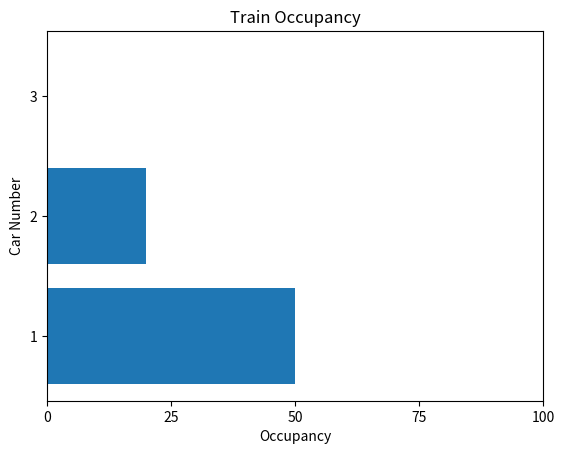

Python code for this plot:
# update the data of the plot objects

import matplotlib.pyplot as plt
from matplotlib import animation
import numpy as np

fig=plt.figure()

n=100 #Number of frames
percent = 0
array = [50,20,percent]
x = range(1,4)
barcollection = plt.barh(x, array)

# just graph setup
plt.xlim(0, 100)
plt.xlabel('Occupancy')
plt.ylabel('Car Number')
plt.title('Train Occupancy')
plt.yticks([1, 2, 3])
plt.xticks(np.arange(0, 101, 25))

def animate(i):
    # y = [m + m for m in array]
    #for i in range(3):
    #    array[i] += 1
    percent = int(input('0 - 100: '))
    y = [50, 20, percent]
    for i, b in enumerate(barcollection):
        b.set_width(y[i])

# https://matplotlib.org/api/_as_gen/matplotlib.animation.FuncAnimation.html#matplotlib.animation.FuncAnimation
# frames determines which percent it skips; why does it skip?
anim=animation.FuncAnimation(fig,animate,repeat=True,blit=False,frames=500)
plt.show()
